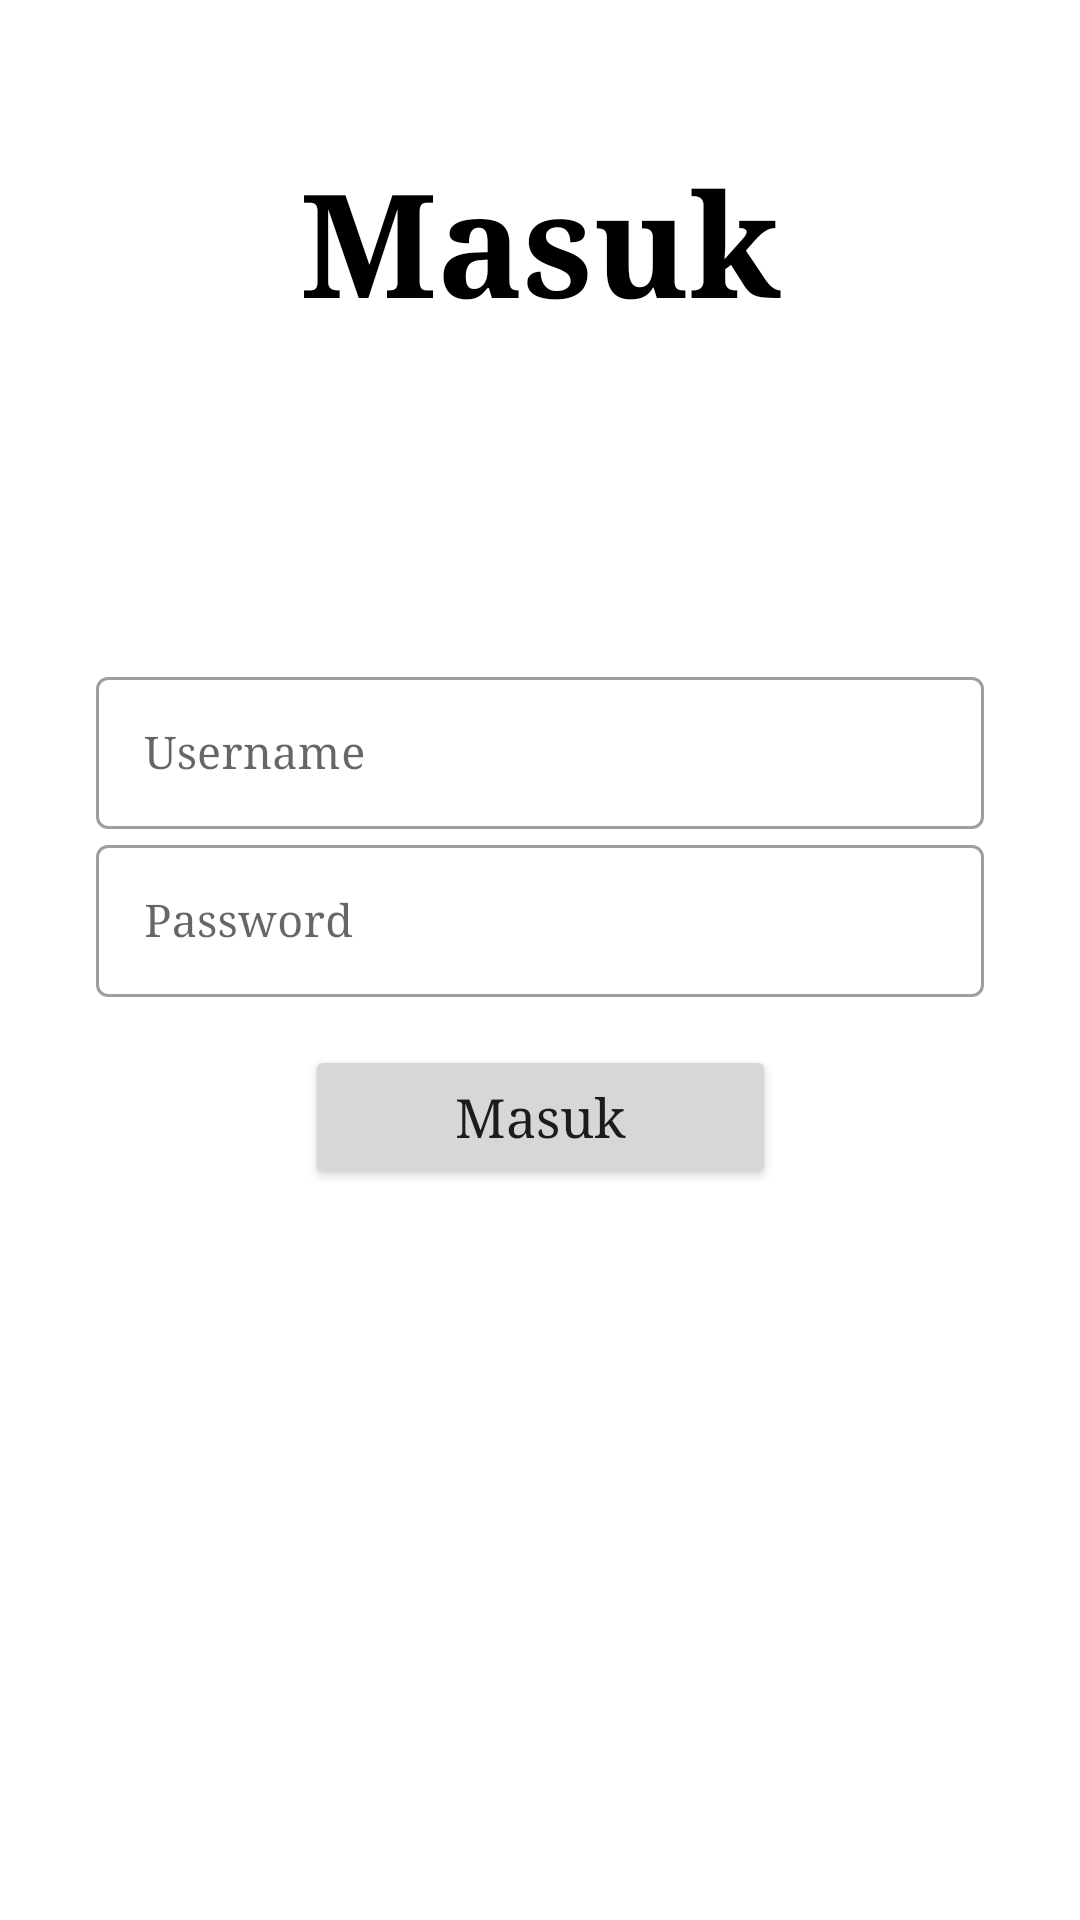

Here is an Android app screen rendered from its layout file. Give the layout XML and the strings, colors and styles it references.
<!-- AndroidManifest.xml: application theme Theme.Inventory -->
<!-- res/layout/activity_masuk.xml -->
<?xml version="1.0" encoding="utf-8"?>
<androidx.constraintlayout.widget.ConstraintLayout xmlns:android="http://schemas.android.com/apk/res/android"
    xmlns:app="http://schemas.android.com/apk/res-auto"
    xmlns:tools="http://schemas.android.com/tools"
    android:layout_width="match_parent"
    android:layout_height="match_parent"
    tools:context=".ui.masuk.Masuk">

    <TextView
        android:id="@+id/tv_masuk"
        android:layout_width="wrap_content"
        android:layout_height="wrap_content"
        android:layout_marginTop="48dp"
        android:text="Masuk"
        android:textColor="@color/black"
        android:textSize="48sp"
        android:textStyle="bold"
        app:layout_constraintEnd_toEndOf="parent"
        app:layout_constraintStart_toStartOf="parent"
        app:layout_constraintTop_toTopOf="parent" />

    <ProgressBar
        android:id="@+id/pb_loading"
        android:layout_width="wrap_content"
        android:layout_height="wrap_content"
        android:visibility="invisible"
        app:layout_constraintBottom_toTopOf="@id/tv_salah"
        app:layout_constraintEnd_toEndOf="parent"
        app:layout_constraintStart_toStartOf="parent" />

    <TextView
        android:id="@+id/tv_salah"
        android:layout_width="wrap_content"
        android:layout_height="wrap_content"
        android:layout_marginBottom="16dp"
        android:text="Password Salah!"
        android:textColor="#FF3B30"
        android:textSize="18sp"
        android:visibility="invisible"
        app:layout_constraintBottom_toTopOf="@id/input_field_layout_username"
        app:layout_constraintEnd_toEndOf="parent"
        app:layout_constraintStart_toStartOf="parent" />

    <com.google.android.material.textfield.TextInputLayout
        android:id="@+id/input_field_layout_username"
        style="@style/Widget.MaterialComponents.TextInputLayout.OutlinedBox"
        android:layout_width="match_parent"
        android:layout_height="56dp"
        android:layout_marginStart="32dp"
        android:layout_marginEnd="32dp"
        app:layout_constraintBottom_toTopOf="@id/input_field_layout_password">

        <com.google.android.material.textfield.TextInputEditText
            android:id="@+id/et_username"
            android:layout_width="match_parent"
            android:layout_height="wrap_content"
            android:hint="Username"
            android:importantForAutofill="no"
            android:inputType="text"
            android:textSize="15sp" />

    </com.google.android.material.textfield.TextInputLayout>

    <com.google.android.material.textfield.TextInputLayout
        android:id="@+id/input_field_layout_password"
        style="@style/Widget.MaterialComponents.TextInputLayout.OutlinedBox"
        android:layout_width="match_parent"
        android:layout_height="56dp"
        android:layout_marginStart="32dp"
        android:layout_marginTop="-32dp"
        android:layout_marginEnd="32dp"
        app:layout_constraintBottom_toBottomOf="parent"
        app:layout_constraintTop_toTopOf="parent">

        <com.google.android.material.textfield.TextInputEditText
            android:id="@+id/et_password"
            android:layout_width="match_parent"
            android:layout_height="wrap_content"
            android:hint="Password"
            android:importantForAutofill="no"
            android:inputType="textPassword"
            android:textSize="15sp" />

    </com.google.android.material.textfield.TextInputLayout>

    <Button
        android:id="@+id/btn_masuk"
        android:layout_width="wrap_content"
        android:layout_height="wrap_content"
        android:layout_marginTop="16dp"
        android:paddingStart="50dp"
        android:paddingEnd="50dp"
        android:text="Masuk"
        android:textAllCaps="false"
        android:textSize="18sp"
        app:layout_constraintEnd_toEndOf="parent"
        app:layout_constraintStart_toStartOf="parent"
        app:layout_constraintTop_toBottomOf="@id/input_field_layout_password" />

</androidx.constraintlayout.widget.ConstraintLayout>
<!-- resources referenced by this layout -->
<resources>
  <color name="black">#FF000000</color>
  <style name="Theme.Inventory" parent="Theme.MaterialComponents.DayNight.DarkActionBar">
          
          <item name="colorPrimary">@color/biru_muda</item>
          <item name="colorPrimaryVariant">@color/purple_700</item>
          <item name="colorOnPrimary">@color/white</item>
          
          <item name="colorSecondary">@color/teal_200</item>
          <item name="colorSecondaryVariant">@color/teal_700</item>
          <item name="colorOnSecondary">@color/black</item>
          
          <item name="android:statusBarColor" tools:targetApi="l">?attr/colorPrimaryVariant</item>
          
          <item name="android:typeface">serif</item>
      </style>
  <color name="biru_muda">#007AFF</color>
  <color name="purple_700">#FF3700B3</color>
  <color name="white">#FFFFFFFF</color>
  <color name="teal_200">#FF03DAC5</color>
  <color name="teal_700">#FF018786</color>
</resources>
